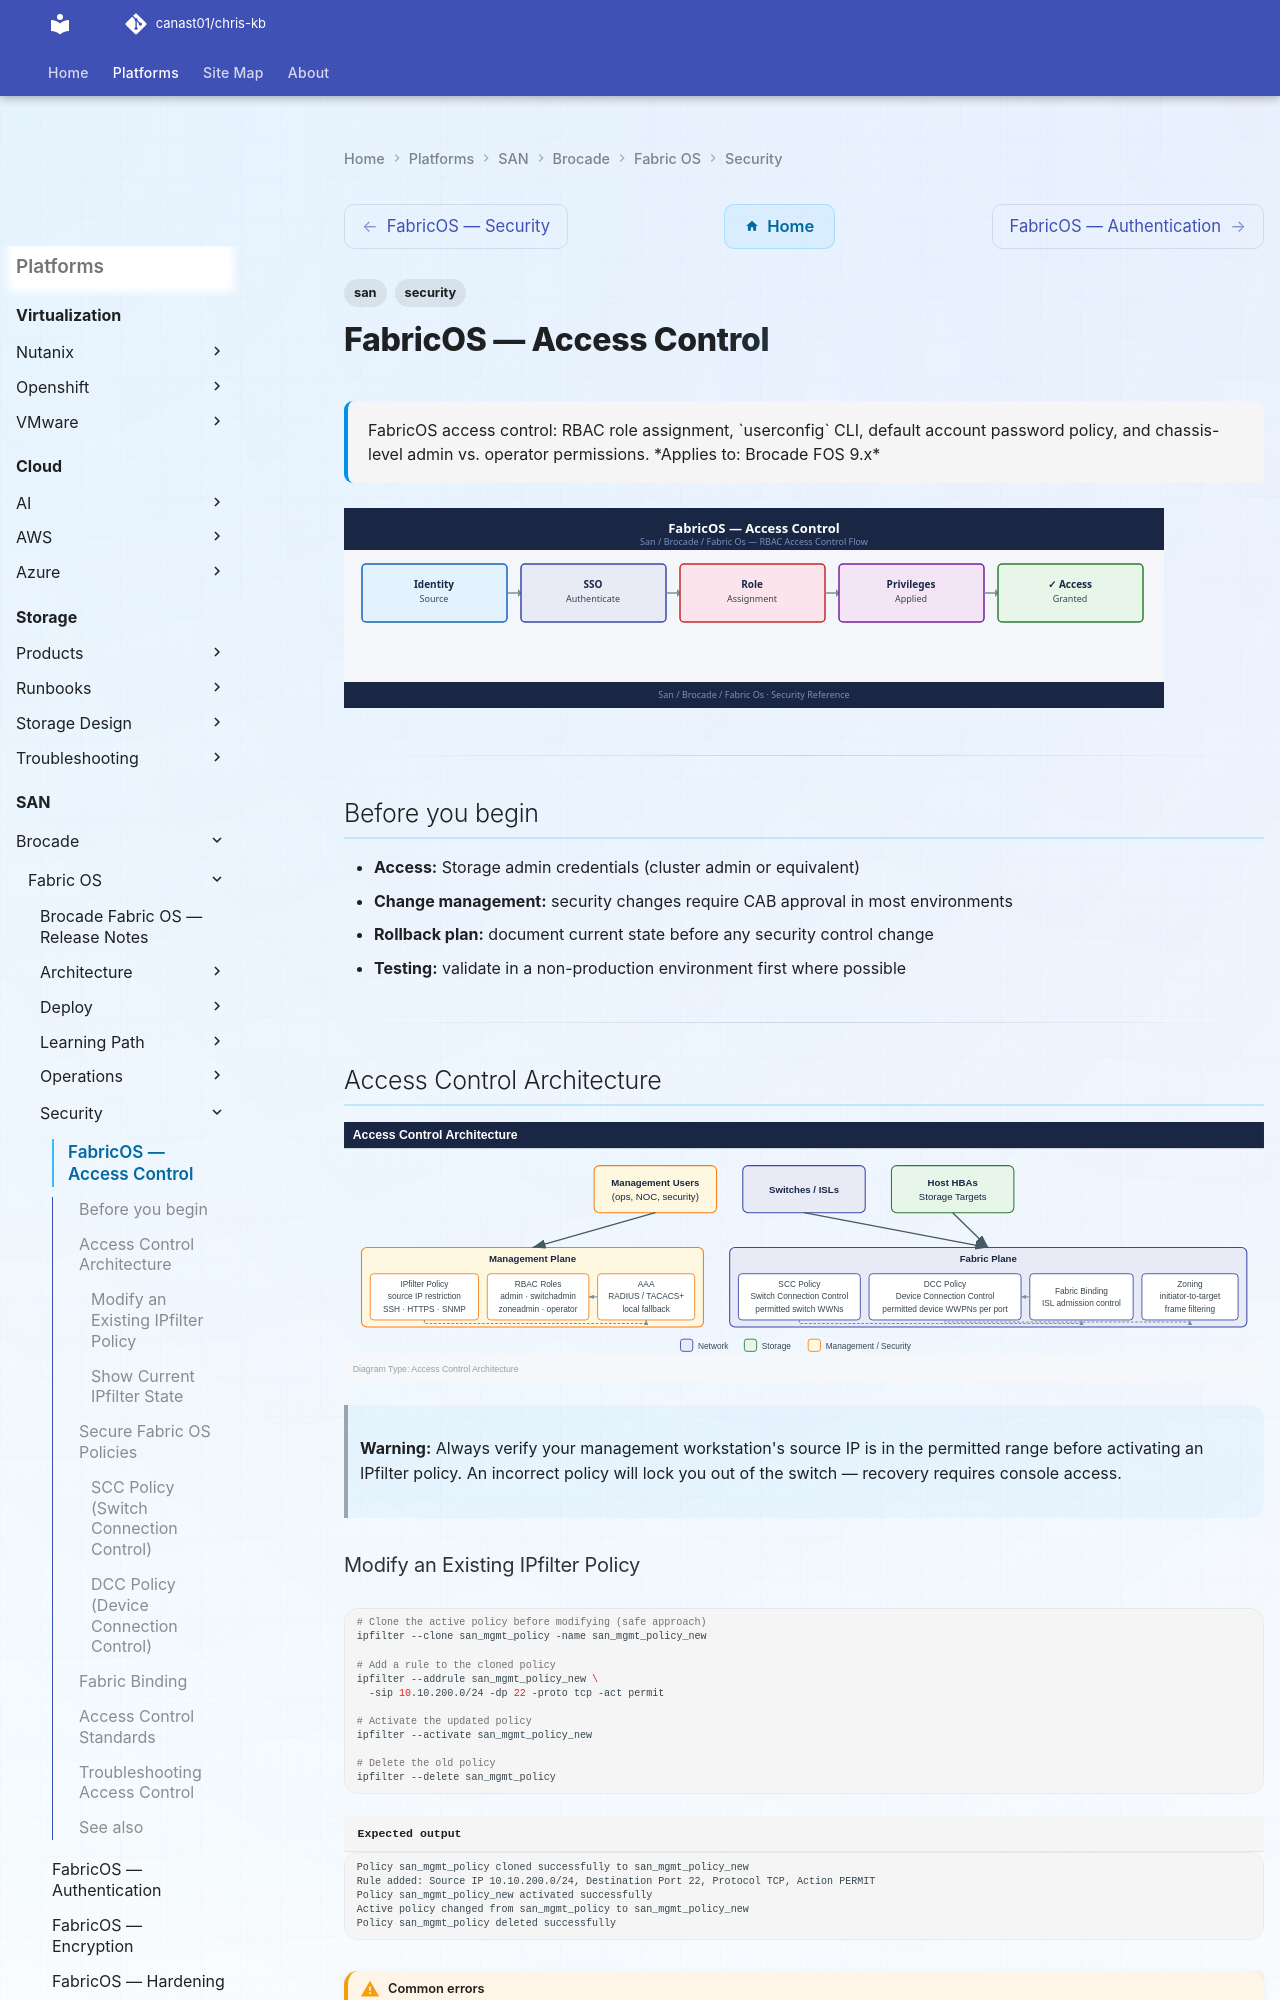

repository: canast01/chris-kb · page: san/brocade/fabric-os/security/access-control/index.html · generator: mkdocs

---
tags:
  - san
  - security
description: "FabricOS access control: RBAC role assignment, userconfig CLI, default account password policy, and chassis-level admin vs. operator permissions."
---
# FabricOS — Access Control

<div class="kb-summary">
FabricOS access control: RBAC role assignment, `userconfig` CLI, default account password policy, and chassis-level admin vs. operator permissions.

*Applies to: Brocade FOS 9.x*
</div>
![FabricOS — Access Control](../../../../assets/san-brocade-fabric-os-security-access-control.svg)

---

## Before you begin

- **Access:** Storage admin credentials (cluster admin or equivalent)
- **Change management:** security changes require CAB approval in most environments
- **Rollback plan:** document current state before any security control change
- **Testing:** validate in a non-production environment first where possible

---

## Access Control Architecture

![Access Control Architecture](../../../../assets/san-brocade-fabric-os-security-access-control-mermaid-svg.svg)

> **Warning:** Always verify your management workstation's source IP is in the permitted range before activating an IPfilter policy. An incorrect policy will lock you out of the switch — recovery requires console access.
